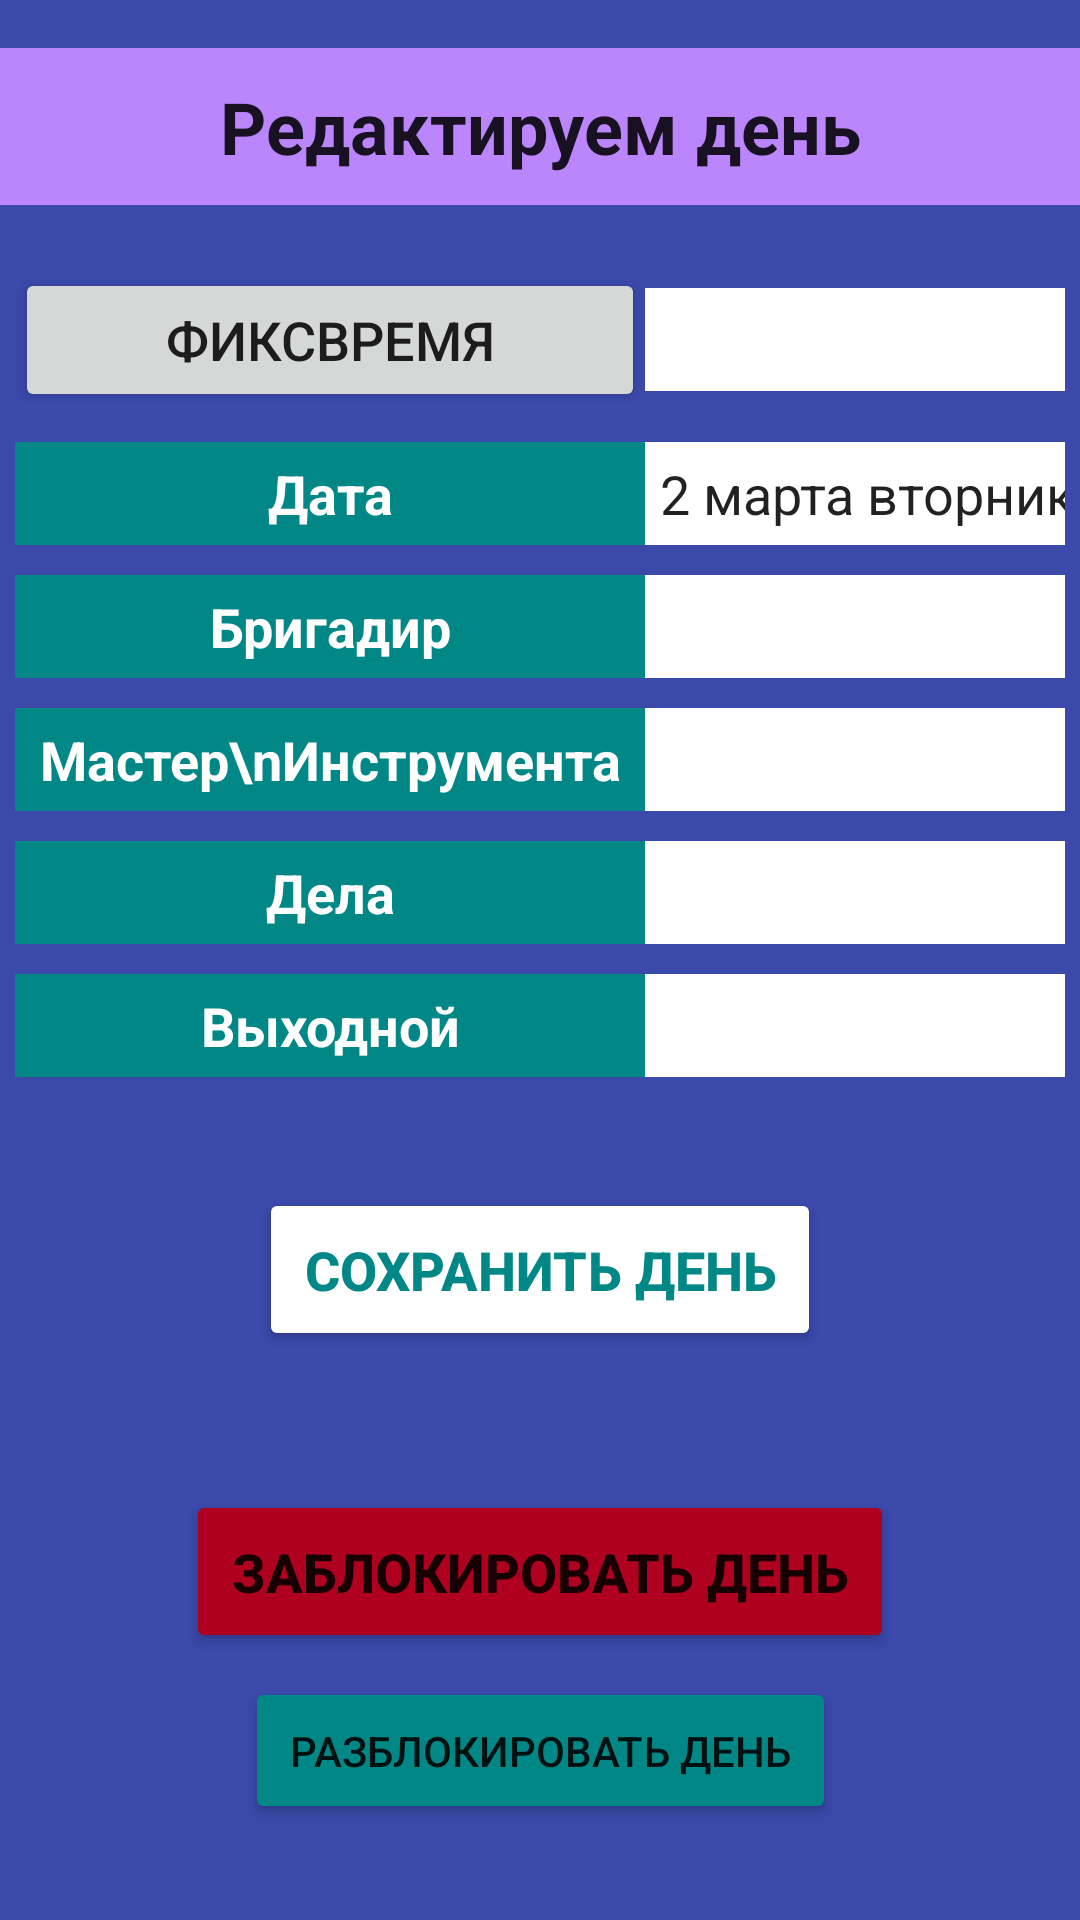

The Android layout XML behind this screen, and the referenced resources:
<!-- AndroidManifest.xml: application theme Theme.Brigad_kalendar -->
<!-- res/layout/edit_calendar.xml -->
<?xml version="1.0" encoding="utf-8"?>
<androidx.constraintlayout.widget.ConstraintLayout xmlns:android="http://schemas.android.com/apk/res/android"
    xmlns:app="http://schemas.android.com/apk/res-auto"
    xmlns:tools="http://schemas.android.com/tools"
    android:layout_width="match_parent"
    android:layout_height="match_parent"
    android:background="@color/dark_blue"
    tools:context=".EditCalendar">

    <EditText
        android:id="@+id/txtZagolovok"
        android:layout_width="0dp"
        android:layout_height="wrap_content"
        android:layout_marginTop="16dp"
        android:background="@color/purple_200"
        android:clickable="false"
        android:ems="10"
        android:gravity="center"
        android:inputType="textPersonName"
        android:padding="10dp"
        android:text="Редактируем день"
        android:textSize="24sp"
        android:textStyle="bold"
        app:layout_constraintEnd_toEndOf="parent"
        app:layout_constraintStart_toStartOf="parent"
        app:layout_constraintTop_toTopOf="parent" />

    <TableLayout
        android:id="@+id/table_layout"
        android:layout_width="0dp"
        android:layout_height="wrap_content"
        android:layout_marginTop="16dp"
        app:layout_constraintEnd_toEndOf="parent"
        app:layout_constraintHorizontal_bias="1.0"
        app:layout_constraintStart_toStartOf="parent"
        app:layout_constraintTop_toBottomOf="@+id/txtZagolovok">

        <TableRow
            android:layout_width="wrap_content"
            android:layout_height="match_parent"
            android:padding="5dp">

            <Button
                android:id="@+id/btnAddSysTime"
                android:layout_width="match_parent"
                android:layout_height="wrap_content"
                android:padding="5dp"
                android:text="ФиксВремя"
                android:textSize="18sp" />

            <EditText
                android:id="@+id/txtSysDate"
                android:layout_width="wrap_content"
                android:layout_height="wrap_content"
                android:background="@color/white"
                android:ems="10"
                android:inputType="date"
                android:padding="5dp" />
        </TableRow>

        <TableRow
            android:layout_width="match_parent"
            android:layout_height="match_parent"
            android:padding="5dp">

            <EditText
                android:id="@+id/lblDate"
                android:layout_width="match_parent"
                android:layout_height="wrap_content"
                android:background="@color/teal_700"
                android:clickable="false"
                android:ems="10"
                android:gravity="center"
                android:linksClickable="false"
                android:longClickable="false"
                android:padding="5dp"
                android:text="Дата"
                android:textColor="@color/white"
                android:textSize="18sp"
                android:textStyle="bold" />

            <EditText
                android:id="@+id/txtDate"
                android:layout_width="wrap_content"
                android:layout_height="wrap_content"
                android:background="@color/white"
                android:ems="10"
                android:inputType="textPersonName"
                android:padding="5dp"
                android:text="2 марта вторник" />
        </TableRow>

        <TableRow
            android:layout_width="match_parent"
            android:layout_height="match_parent"
            android:padding="5dp">

            <EditText
                android:id="@+id/lblBrigadir"
                android:layout_width="match_parent"
                android:layout_height="wrap_content"
                android:background="@color/teal_700"
                android:clickable="false"
                android:ems="10"
                android:gravity="center"
                android:linksClickable="false"
                android:longClickable="false"
                android:padding="5dp"
                android:text="Бригадир"
                android:textColor="@color/white"
                android:textSize="18sp"
                android:textStyle="bold" />

            <Spinner
                android:id="@+id/spinBrigadirDay"
                android:layout_width="match_parent"
                android:layout_height="match_parent"
                android:background="@color/white"
                android:padding="5dp" />

        </TableRow>

        <TableRow
            android:layout_width="match_parent"
            android:layout_height="match_parent"
            android:padding="5dp">

            <EditText
                android:id="@+id/lblMasterInstrumenta"
                android:layout_width="match_parent"
                android:layout_height="wrap_content"
                android:background="@color/teal_700"
                android:clickable="false"
                android:ems="10"
                android:gravity="center"
                android:linksClickable="false"
                android:longClickable="false"
                android:padding="5dp"
                android:text="Мастер\nИнструмента"
                android:textColor="@color/white"
                android:textSize="18sp"
                android:textStyle="bold" />

            <Spinner
                android:id="@+id/spinMasterInstrumentaDay"
                android:layout_width="match_parent"
                android:layout_height="match_parent"
                android:background="@color/white"
                android:padding="5dp" />

        </TableRow>

        <TableRow
            android:layout_width="match_parent"
            android:layout_height="match_parent"
            android:padding="5dp">

            <EditText
                android:id="@+id/lblTask"
                android:layout_width="match_parent"
                android:layout_height="wrap_content"
                android:background="@color/teal_700"
                android:clickable="false"
                android:ems="10"
                android:gravity="center"
                android:linksClickable="false"
                android:longClickable="false"
                android:padding="5dp"
                android:text="Дела"
                android:textColor="@color/white"
                android:textSize="18sp"
                android:textStyle="bold" />

            <Spinner
                android:id="@+id/spinTasksDay"
                android:layout_width="match_parent"
                android:layout_height="match_parent"
                android:background="@color/white"
                android:padding="5dp" />

        </TableRow>

        <TableRow
            android:layout_width="match_parent"
            android:layout_height="wrap_content"
            android:padding="5dp">

            <EditText
                android:id="@+id/lblHoly"
                android:layout_width="match_parent"
                android:layout_height="wrap_content"
                android:background="@color/teal_700"
                android:clickable="false"
                android:ems="10"
                android:gravity="center"
                android:linksClickable="false"
                android:longClickable="false"
                android:padding="5dp"
                android:text="Выходной"
                android:textColor="@color/white"
                android:textSize="18sp"
                android:textStyle="bold" />

            <Spinner
                android:id="@+id/spinHolyDay"
                android:layout_width="match_parent"
                android:layout_height="match_parent"
                android:background="@color/white"
                android:padding="5dp" />

        </TableRow>

    </TableLayout>

    <Button
        android:id="@+id/btnSaveEditDay"
        android:layout_width="wrap_content"
        android:layout_height="wrap_content"
        android:layout_marginTop="32dp"
        android:padding="15dp"
        android:text="Сохранить день"
        android:textColor="@color/teal_700"
        android:textSize="18sp"
        android:textStyle="bold"
        app:backgroundTint="@color/white"
        app:layout_constraintEnd_toEndOf="parent"
        app:layout_constraintStart_toStartOf="parent"
        app:layout_constraintTop_toBottomOf="@+id/table_layout" />

    <Button
        android:id="@+id/btnBlockDay"
        android:layout_width="wrap_content"
        android:layout_height="wrap_content"
        android:layout_marginBottom="8dp"
        android:padding="15dp"
        android:text="Заблокировать день"
        android:textSize="18sp"
        android:textStyle="bold"
        app:backgroundTint="@color/design_default_color_error"
        app:layout_constraintBottom_toTopOf="@+id/btnUnBlockDay"
        app:layout_constraintEnd_toEndOf="parent"
        app:layout_constraintStart_toStartOf="parent" />

    <Button
        android:id="@+id/btnUnBlockDay"
        android:layout_width="wrap_content"
        android:layout_height="wrap_content"
        android:layout_marginBottom="32dp"
        android:padding="15dp"
        android:text="Разблокировать день"
        app:backgroundTint="@color/teal_700"
        app:layout_constraintBottom_toBottomOf="parent"
        app:layout_constraintEnd_toEndOf="parent"
        app:layout_constraintStart_toStartOf="parent" />

</androidx.constraintlayout.widget.ConstraintLayout>
<!-- resources referenced by this layout -->
<resources>
  <color name="dark_blue">#3A49AA</color>
  <color name="purple_200">#FFBB86FC</color>
  <color name="teal_700">#FF018786</color>
  <color name="white">#FFFFFFFF</color>
  <style name="Theme.Brigad_kalendar" parent="Theme.MaterialComponents.DayNight.DarkActionBar">
          
          <item name="colorPrimary">@color/purple_500</item>
          <item name="colorPrimaryVariant">@color/purple_700</item>
          <item name="colorOnPrimary">@color/white</item>
          
          <item name="colorSecondary">@color/teal_200</item>
          <item name="colorSecondaryVariant">@color/teal_700</item>
          <item name="colorOnSecondary">@color/black</item>
          
          <item name="android:statusBarColor" tools:targetApi="l">?attr/colorPrimaryVariant</item>
          
      </style>
  <color name="purple_500">#FF6200EE</color>
  <color name="purple_700">#FF3700B3</color>
  <color name="teal_200">#FF03DAC5</color>
  <color name="black">#FF000000</color>
</resources>
